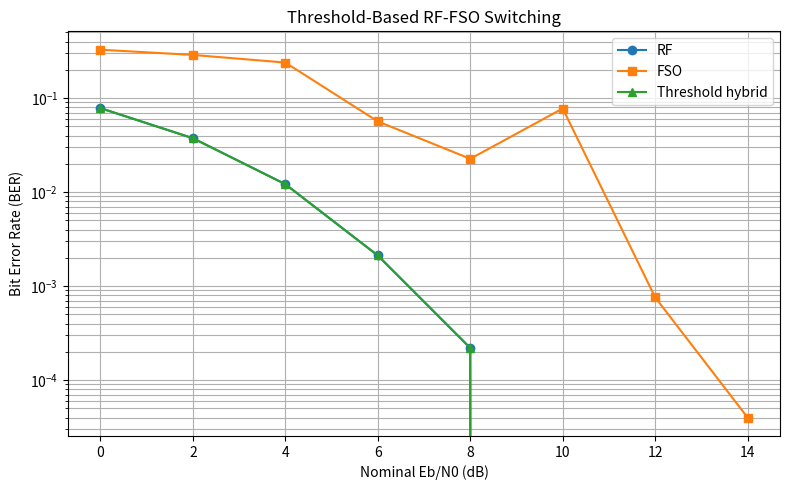

The script that saved this image: (Note: this script raises an exception after producing the figure.)

import numpy as np
import matplotlib.pyplot as plt

rng = np.random.default_rng(2026)

N = 100_000
bits = rng.integers(0, 2, N)
tx = 2 * bits - 1

ebn0_db = np.arange(0, 15, 2)

rf_ber = []
fso_ber = []
hybrid_ber = []
selected_link = []

# Illustrative FSO attenuation conditions
# These are assumed conditions, not real weather measurements.
fso_loss_db = [0, 5, 10]

# Threshold: choose FSO only when its estimated channel
# quality is at least as good as the RF link.
for db in ebn0_db:
    rf_quality_db = db
    fso_loss = rng.choice(fso_loss_db)
    fso_quality_db = db - fso_loss

    # Estimate quality before transmitting data
    if fso_quality_db >= rf_quality_db:
        choice = "FSO"
        selected_link.append(choice)
        chosen_quality_db = fso_quality_db
    else:
        choice = "RF"
        selected_link.append(choice)
        chosen_quality_db = rf_quality_db

    # Simulate RF transmission
    rf_snr = 10 ** (rf_quality_db / 10)
    rf_noise = rng.normal(0, np.sqrt(1 / (2 * rf_snr)), N)
    rf_rx = tx + rf_noise
    rf_bits = (rf_rx > 0).astype(int)
    rf_error = np.mean(bits != rf_bits)
    rf_ber.append(rf_error)

    # Simulate FSO transmission
    fso_snr = 10 ** (fso_quality_db / 10)
    fso_noise = rng.normal(0, np.sqrt(1 / (2 * fso_snr)), N)
    fso_rx = tx + fso_noise
    fso_bits = (fso_rx > 0).astype(int)
    fso_error = np.mean(bits != fso_bits)
    fso_ber.append(fso_error)

    # BER of the selected link
    if choice == "FSO":
        hybrid_ber.append(fso_error)
    else:
        hybrid_ber.append(rf_error)

print("Threshold-Based RF-FSO Switching")
print("-" * 65)
print("Eb/N0 | RF BER    | FSO BER   | Hybrid BER | Selected")

for db, r, f, h, link in zip(
    ebn0_db, rf_ber, fso_ber, hybrid_ber, selected_link
):
    print(f"{db:>4} dB | {r:.6f} | {f:.6f} | {h:.6f} | {link}")

plt.figure(figsize=(8, 5))
plt.semilogy(ebn0_db, rf_ber, "o-", label="RF")
plt.semilogy(ebn0_db, fso_ber, "s-", label="FSO")
plt.semilogy(ebn0_db, hybrid_ber, "^-", label="Threshold hybrid")

plt.xlabel("Nominal Eb/N0 (dB)")
plt.ylabel("Bit Error Rate (BER)")
plt.title("Threshold-Based RF-FSO Switching")
plt.grid(True, which="both")
plt.legend()
plt.tight_layout()
plt.savefig("results/threshold_switching.png", dpi=300)
plt.show()
